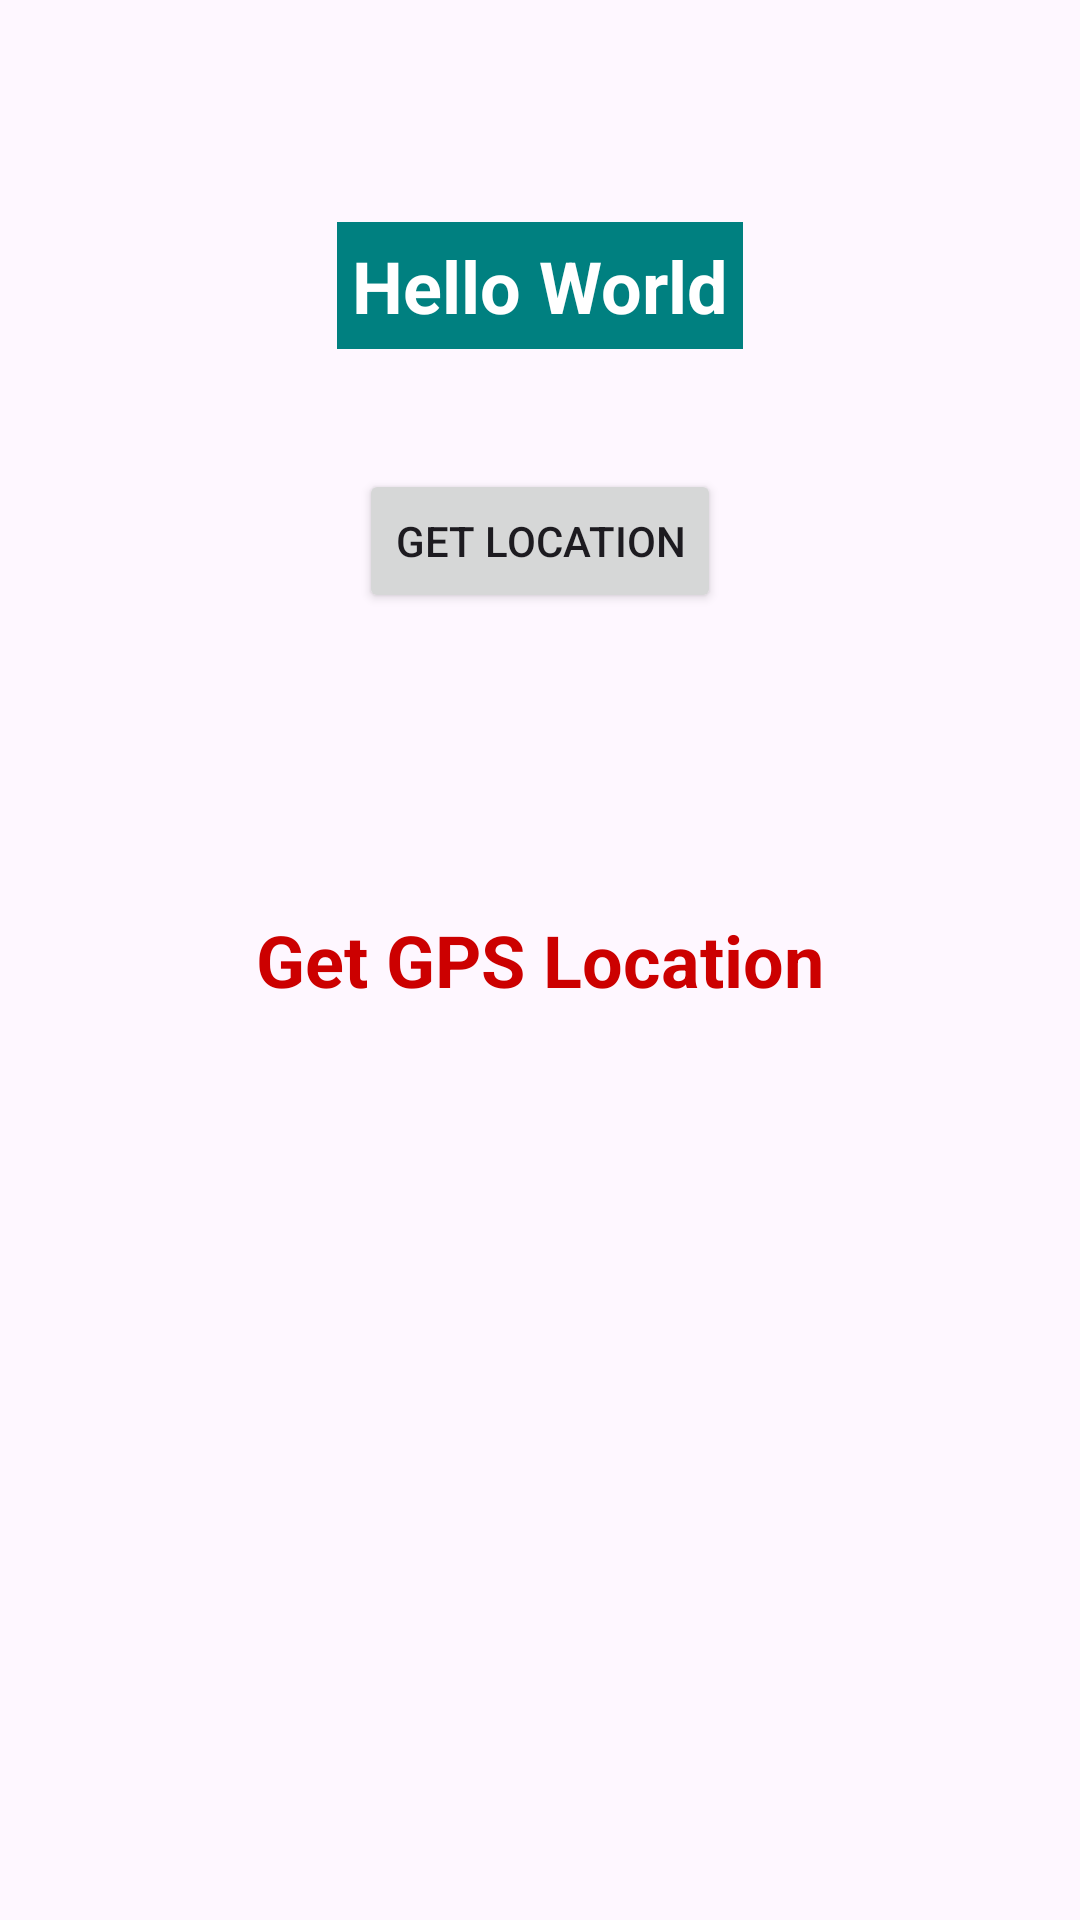

This screen was rendered from an Android layout file. Write that file and the resources it references.
<!-- AndroidManifest.xml: application theme Theme.Assessment_vid -->
<!-- res/layout/activity_location.xml -->
<?xml version="1.0" encoding="utf-8"?>
<RelativeLayout xmlns:android="http://schemas.android.com/apk/res/android"
    xmlns:tools="http://schemas.android.com/tools"
    android:layout_width="match_parent"
    android:layout_height="match_parent"
    android:padding="4dp"
    tools:context=".LocationActivity">
    <TextView
        android:id="@+id/text"
        android:layout_width="wrap_content"
        android:layout_height="wrap_content"
        android:layout_centerHorizontal="true"
        android:layout_marginTop="70dp"
        android:background="#008080"
        android:padding="5dp"
        android:text="Hello World"
        android:textColor="#fff"
        android:textSize="24sp"
        android:textStyle="bold" />
    <TextView
        android:id="@+id/textView"
        android:layout_width="wrap_content"
        android:layout_height="wrap_content"
        android:layout_centerInParent="true"
        android:text="Get GPS Location"
        android:textColor="@android:color/holo_red_dark"
        android:textSize="24sp"
        android:textStyle="bold" />
    <Button
        android:id="@+id/getLocation"
        android:layout_width="wrap_content"
        android:layout_height="wrap_content"
        android:layout_below="@+id/text"
        android:layout_centerInParent="true"
        android:layout_marginTop="40dp"
        android:text="Get location" />
</RelativeLayout>
<!-- resources referenced by this layout -->
<resources>
  <style name="Theme.Assessment_vid" parent="Base.Theme.Assessment_vid" />
  <style name="Base.Theme.Assessment_vid" parent="Theme.Material3.DayNight.NoActionBar">
          
          
      </style>
</resources>
